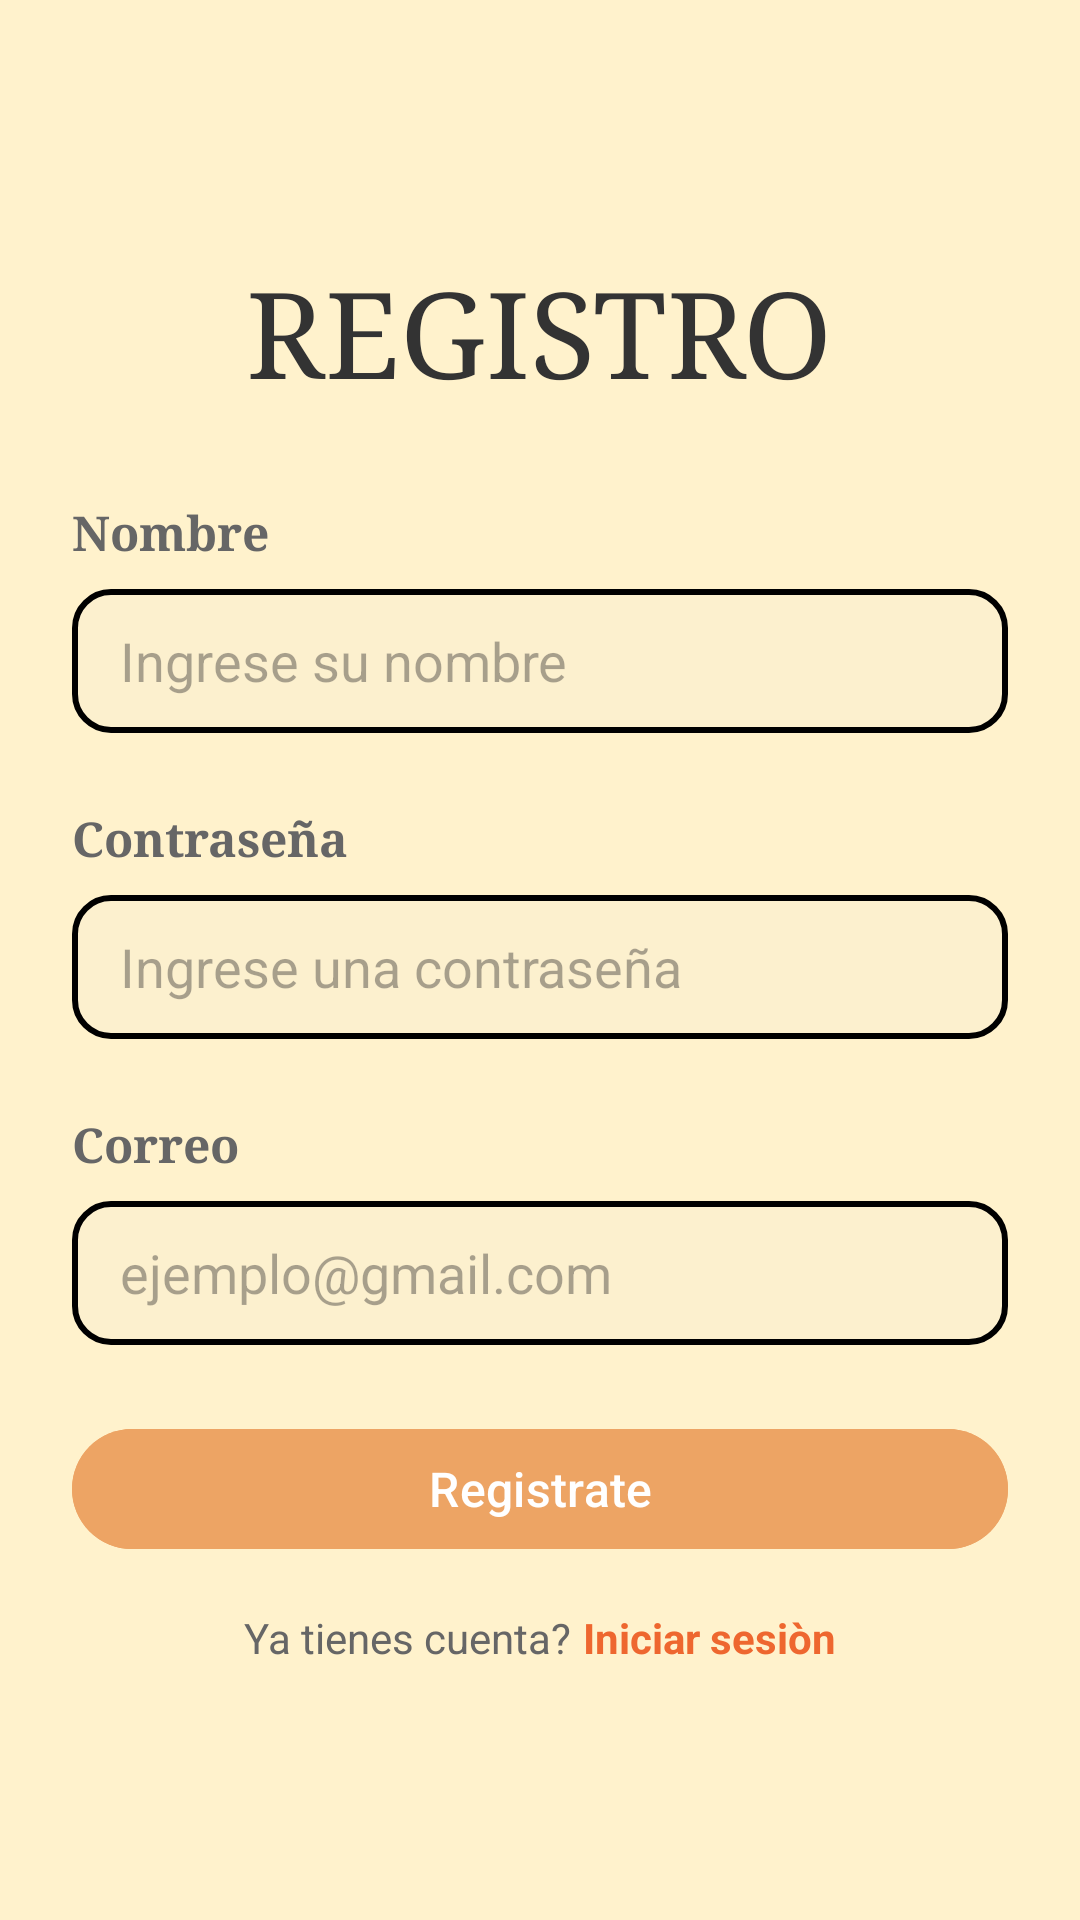

Write the Android layout XML for this screen, with the resource values it uses.
<!-- AndroidManifest.xml: application theme Theme.Nuevo_proyecto -->
<!-- res/layout/register.xml -->
<?xml version="1.0" encoding="utf-8"?>
<LinearLayout xmlns:android="http://schemas.android.com/apk/res/android"
    android:layout_width="match_parent"
    android:layout_height="match_parent"
    android:orientation="vertical"
    android:padding="24dp"
    android:gravity="center"
    android:background="#fff2cc">

    <TextView
        android:layout_width="wrap_content"
        android:layout_height="wrap_content"
        android:text="REGISTRO"
        android:fontFamily="serif"
        android:textSize="40sp"
        android:textColor="#333333"
        android:layout_marginBottom="30dp"/>

    <TextView
        android:layout_width="match_parent"
        android:layout_height="wrap_content"
        android:textStyle="bold"
        android:text="Nombre"
        android:fontFamily="serif"
        android:textSize="16sp"
        android:textColor="#666666"
        android:layout_marginBottom="8dp"/>

    <EditText
        android:layout_width="match_parent"
        android:layout_height="48dp"
        android:hint="Ingrese su nombre"
        android:inputType="text"
        android:background="@drawable/edittext_background"
        android:paddingStart="16dp"
        android:paddingEnd="16dp"
        android:layout_marginBottom="24dp"/>

    <TextView
        android:layout_width="match_parent"
        android:layout_height="wrap_content"
        android:textStyle="bold"
        android:text="Contraseña"
        android:fontFamily="serif"
        android:textSize="16sp"
        android:textColor="#666666"
        android:layout_marginBottom="8dp"/>

    <EditText
        android:layout_width="match_parent"
        android:layout_height="48dp"
        android:hint="Ingrese una contraseña"
        android:inputType="textPassword"
        android:background="@drawable/edittext_background"
        android:paddingStart="16dp"
        android:paddingEnd="16dp"
        android:layout_marginBottom="24dp"/>

    <TextView
        android:layout_width="match_parent"
        android:layout_height="wrap_content"
        android:textStyle="bold"
        android:text="Correo"
        android:fontFamily="serif"
        android:textSize="16sp"
        android:textColor="#666666"
        android:layout_marginBottom="8dp"/>

    <EditText
        android:layout_width="match_parent"
        android:layout_height="48dp"
        android:hint="ejemplo@gmail.com"
        android:inputType="textEmailAddress"
        android:background="@drawable/edittext_background"
        android:paddingStart="16dp"
        android:paddingEnd="16dp"
        android:layout_marginBottom="24dp"/>

    <Button
        android:id="@+id/btnRegistro"
        android:layout_width="match_parent"
        android:layout_height="48dp"
        android:text="Registrate"
        android:textColor="@android:color/white"
        android:backgroundTint="#eda464"
        android:textSize="16sp"
        android:layout_marginBottom="16dp"/>

    <LinearLayout
        android:layout_width="wrap_content"
        android:layout_height="wrap_content"
        android:orientation="horizontal">

        <TextView
            android:layout_width="wrap_content"
            android:layout_height="wrap_content"
            android:text="Ya tienes cuenta?"
            android:textSize="14sp"
            android:textColor="#666666"/>

        <TextView
            android:id="@+id/tvIniciarSesion"
            android:layout_width="wrap_content"
            android:layout_height="wrap_content"
            android:text="Iniciar sesiòn"
            android:textColor="#ee672f"
            android:layout_marginStart="4dp"
            android:textStyle="bold"/>
    </LinearLayout>

</LinearLayout>
<!-- resources referenced by this layout -->
<resources>
  <!-- drawable edittext_background (drawable) -->
  <shape xmlns:android="http://schemas.android.com/apk/res/android"
      android:shape="rectangle">
      <solid android:color="#fcf0ce"/> 
      <stroke
          android:width="2dp"
          android:color="#000000"/> 
      <corners android:radius="12dp"/> 
  </shape>
  <style name="Theme.Nuevo_proyecto" parent="Theme.Material3.DayNight.NoActionBar">
          
      </style>
</resources>
